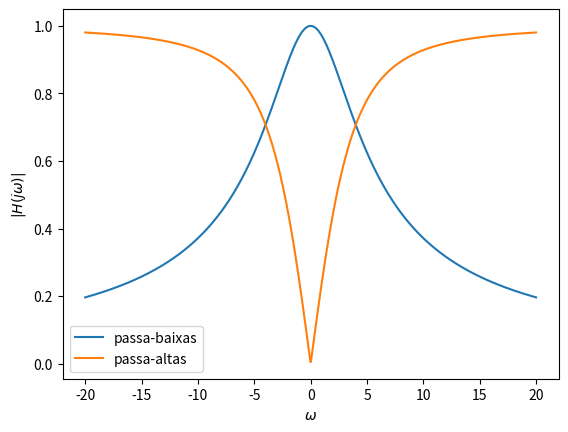
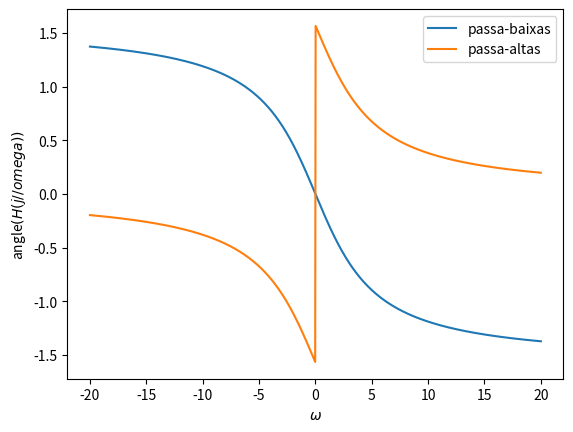
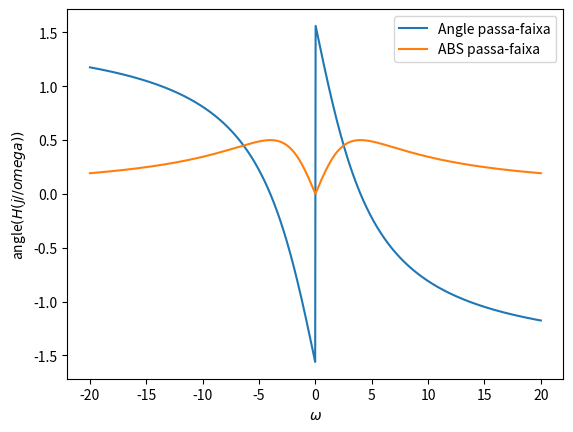

The matplotlib source for these figures, in order:
# -*- coding: utf-8 -*-
"""
Spyder Editor

This is a temporary script file.

[redacted]
"""

from numpy import *
from matplotlib.pyplot import *

omega_ini = -20.0
omega_f = 20.0 
omega = linspace(omega_ini, omega_f,1000)
omega_cpa = 1.0
omega_cpb = 4.0
# O W(omega) de PB tem que ser maior do que W(omega) de PA


def H_pb(omega):
    return 1/(1+1j*omega/omega_cpb)
    
def H_pa(omega):
    return 1j*(omega/omega_cpb)/(1+1j*omega/omega_cpb)

def H_pf(omega):
    return H_pa(omega) * H_pb(omega)
   
figure(1) 
plot(omega, abs(H_pb(omega)), label = 'passa-baixas' )
plot(omega, abs(H_pa(omega)), label = 'passa-altas' )
xlabel('$\\omega$')
ylabel('$|H(j\\omega)|$')
legend()

figure(2)
plot(omega, angle(H_pb(omega)), label = 'passa-baixas' )
plot(omega, angle(H_pa(omega)), label = 'passa-altas' )
xlabel('$\\omega$')
ylabel('angle$(H(j//omega))$')
legend()

figure(3)
plot(omega, angle(H_pf(omega)), label = 'Angle passa-faixa' )
plot(omega, abs(H_pf(omega)), label = 'ABS passa-faixa' )
xlabel('$\\omega$')
ylabel('angle$(H(j//omega))$')
legend()
